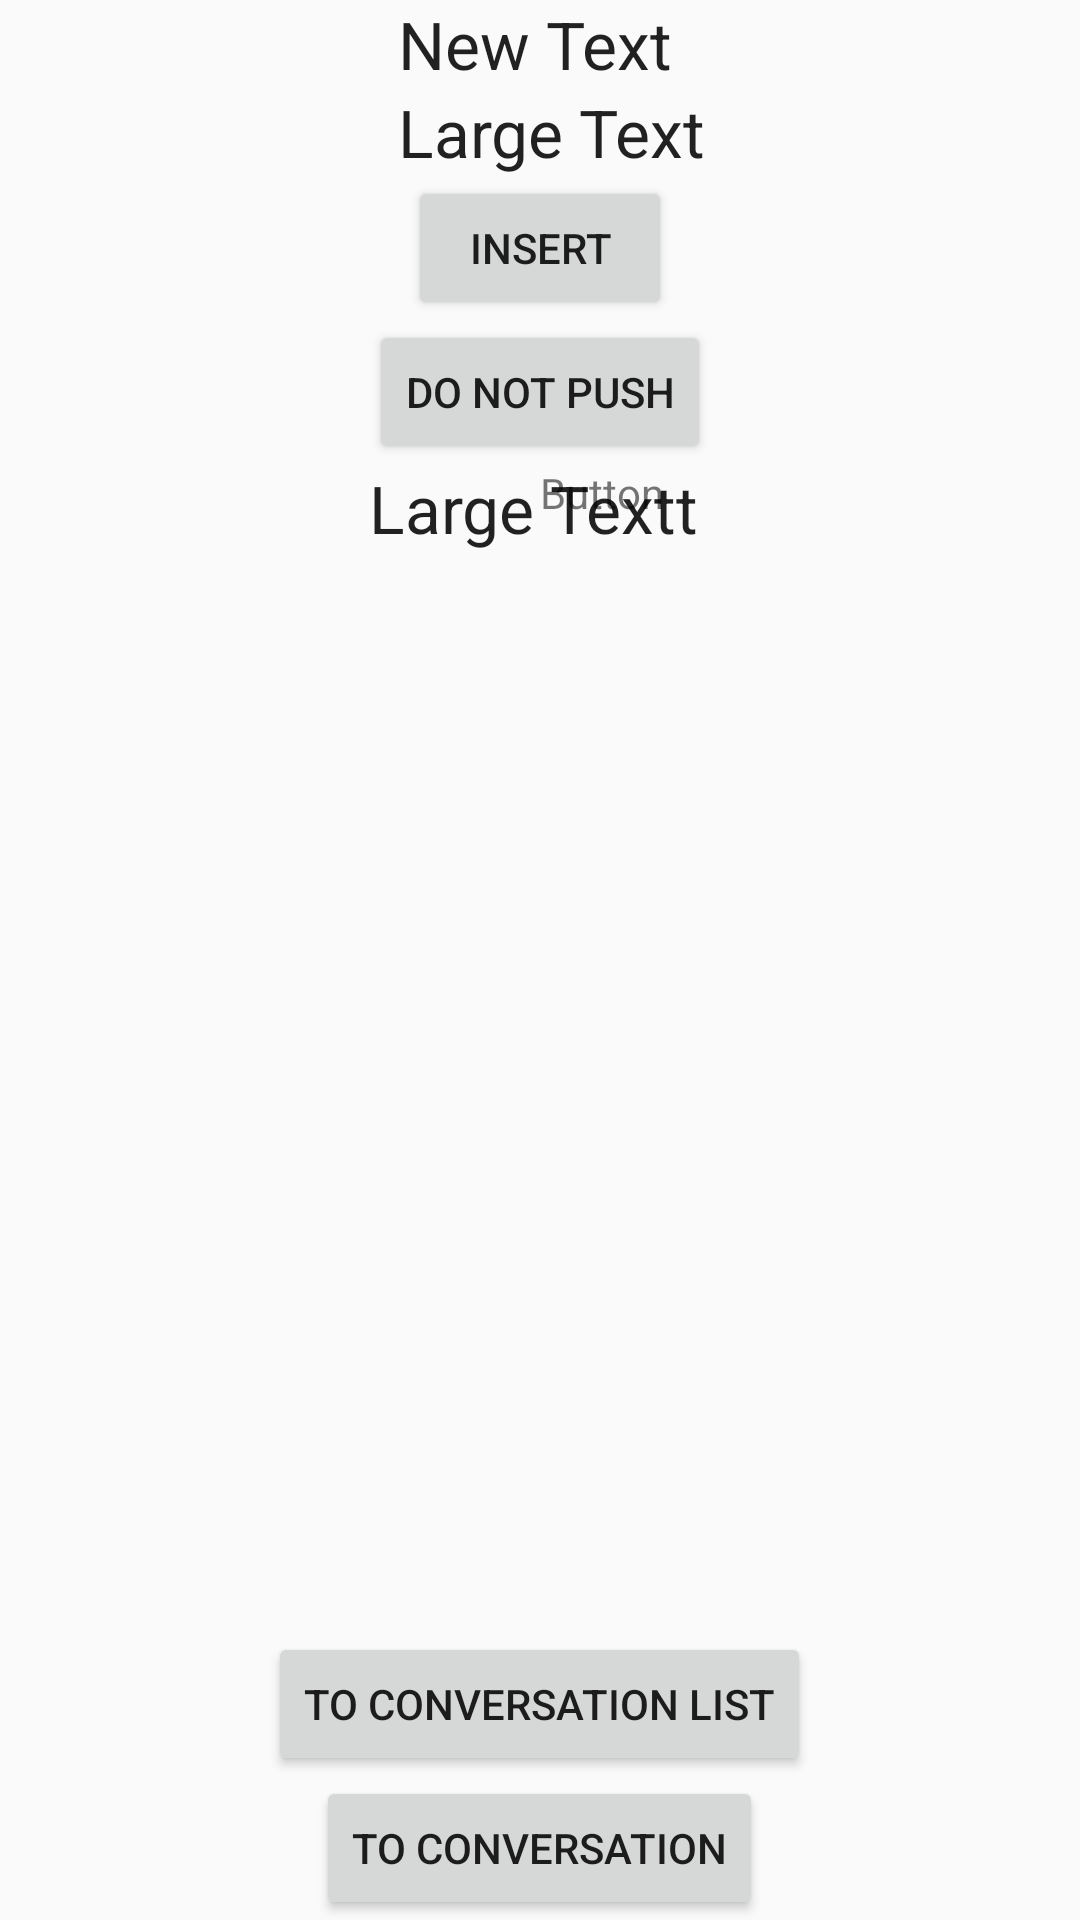

Layout XML and referenced resources for this Android screen:
<!-- AndroidManifest.xml: application theme SilverTheme -->
<!-- res/layout/activity_main.xml -->
<RelativeLayout xmlns:android="http://schemas.android.com/apk/res/android"
    xmlns:tools="http://schemas.android.com/tools"
    android:layout_width="match_parent"
    android:layout_height="match_parent"
    android:paddingBottom="@dimen/activity_vertical_margin"
    android:paddingLeft="@dimen/activity_horizontal_margin"
    android:paddingRight="@dimen/activity_horizontal_margin"
    android:paddingTop="@dimen/activity_vertical_margin"
    tools:context=".MainActivity">

    <Button
        android:id="@+id/conversationButton"
        android:layout_width="wrap_content"
        android:layout_height="wrap_content"
        android:layout_alignParentBottom="true"
        android:layout_centerHorizontal="true"
        android:onClick="startConversation"
        android:text="To Conversation" />

    <Button
        android:id="@+id/button"
        android:layout_width="wrap_content"
        android:layout_height="wrap_content"
        android:layout_below="@+id/textView2"
        android:layout_centerHorizontal="true"
        android:text="Insert" />

    <ImageView
        android:id="@+id/imageView"
        android:layout_width="wrap_content"
        android:layout_height="wrap_content"
        android:layout_below="@+id/textView"
        android:layout_centerHorizontal="true"
        android:background="@drawable/text_bubble" />

    <TextView
        android:id="@+id/textView"
        android:layout_width="wrap_content"
        android:layout_height="wrap_content"
        android:layout_alignEnd="@+id/button"
        android:layout_alignParentTop="true"
        android:layout_alignRight="@+id/button"
        android:text="New Text"
        android:textAppearance="?android:attr/textAppearanceLarge" />

    <TextView
        android:id="@+id/textView2"
        android:layout_width="wrap_content"
        android:layout_height="wrap_content"
        android:layout_alignLeft="@+id/textView"
        android:layout_alignStart="@+id/textView"
        android:layout_below="@+id/imageView"
        android:text="Large Text"
        android:textAppearance="?android:attr/textAppearanceLarge" />

    <TextView
        android:id="@+id/textView3"
        android:layout_width="wrap_content"
        android:layout_height="wrap_content"
        android:layout_alignLeft="@+id/button2"
        android:layout_alignStart="@+id/button2"
        android:layout_below="@+id/button2"
        android:text="Large Textt"
        android:textAppearance="?android:attr/textAppearanceLarge" />

    <Button
        android:id="@+id/button2"
        android:layout_width="wrap_content"
        android:layout_height="wrap_content"
        android:layout_below="@+id/button"
        android:layout_centerHorizontal="true"
        android:text="Do not push" />

    <TextView
        android:text="Button"
        android:layout_width="wrap_content"
        android:layout_height="wrap_content"
        android:layout_below="@+id/button2"
        android:layout_alignLeft="@+id/imageView"
        android:layout_alignStart="@+id/imageView"
        android:id="@+id/textView4" />

    <Button
        android:text="To Conversation List"
        android:layout_width="wrap_content"
        android:layout_height="wrap_content"
        android:id="@+id/button3"
        android:layout_above="@+id/conversationButton"
        android:layout_centerHorizontal="true" />

</RelativeLayout>
<!-- resources referenced by this layout -->
<resources>
  <!-- drawable text_bubble (drawable) -->
  <?xml version="1.0" encoding="UTF-8"?>
  <shape xmlns:android="http://schemas.android.com/apk/res/android"
      android:id="@+id/text_bubble_background">
      <stroke android:width="2dp" android:color="#000000" />
      <corners android:radius="10dp" />
      <gradient
          android:angle="270"
          android:centerX="0"
          android:centerY="0"
          android:startColor="#FFFFFF"
          android:endColor="#FFFFFF"
          android:type="linear"/>
  </shape>
  <style name="SilverTheme" parent="Theme.AppCompat.Light.DarkActionBar">
          <item name="colorPrimary">#C0C0BA</item>
      </style>
</resources>
